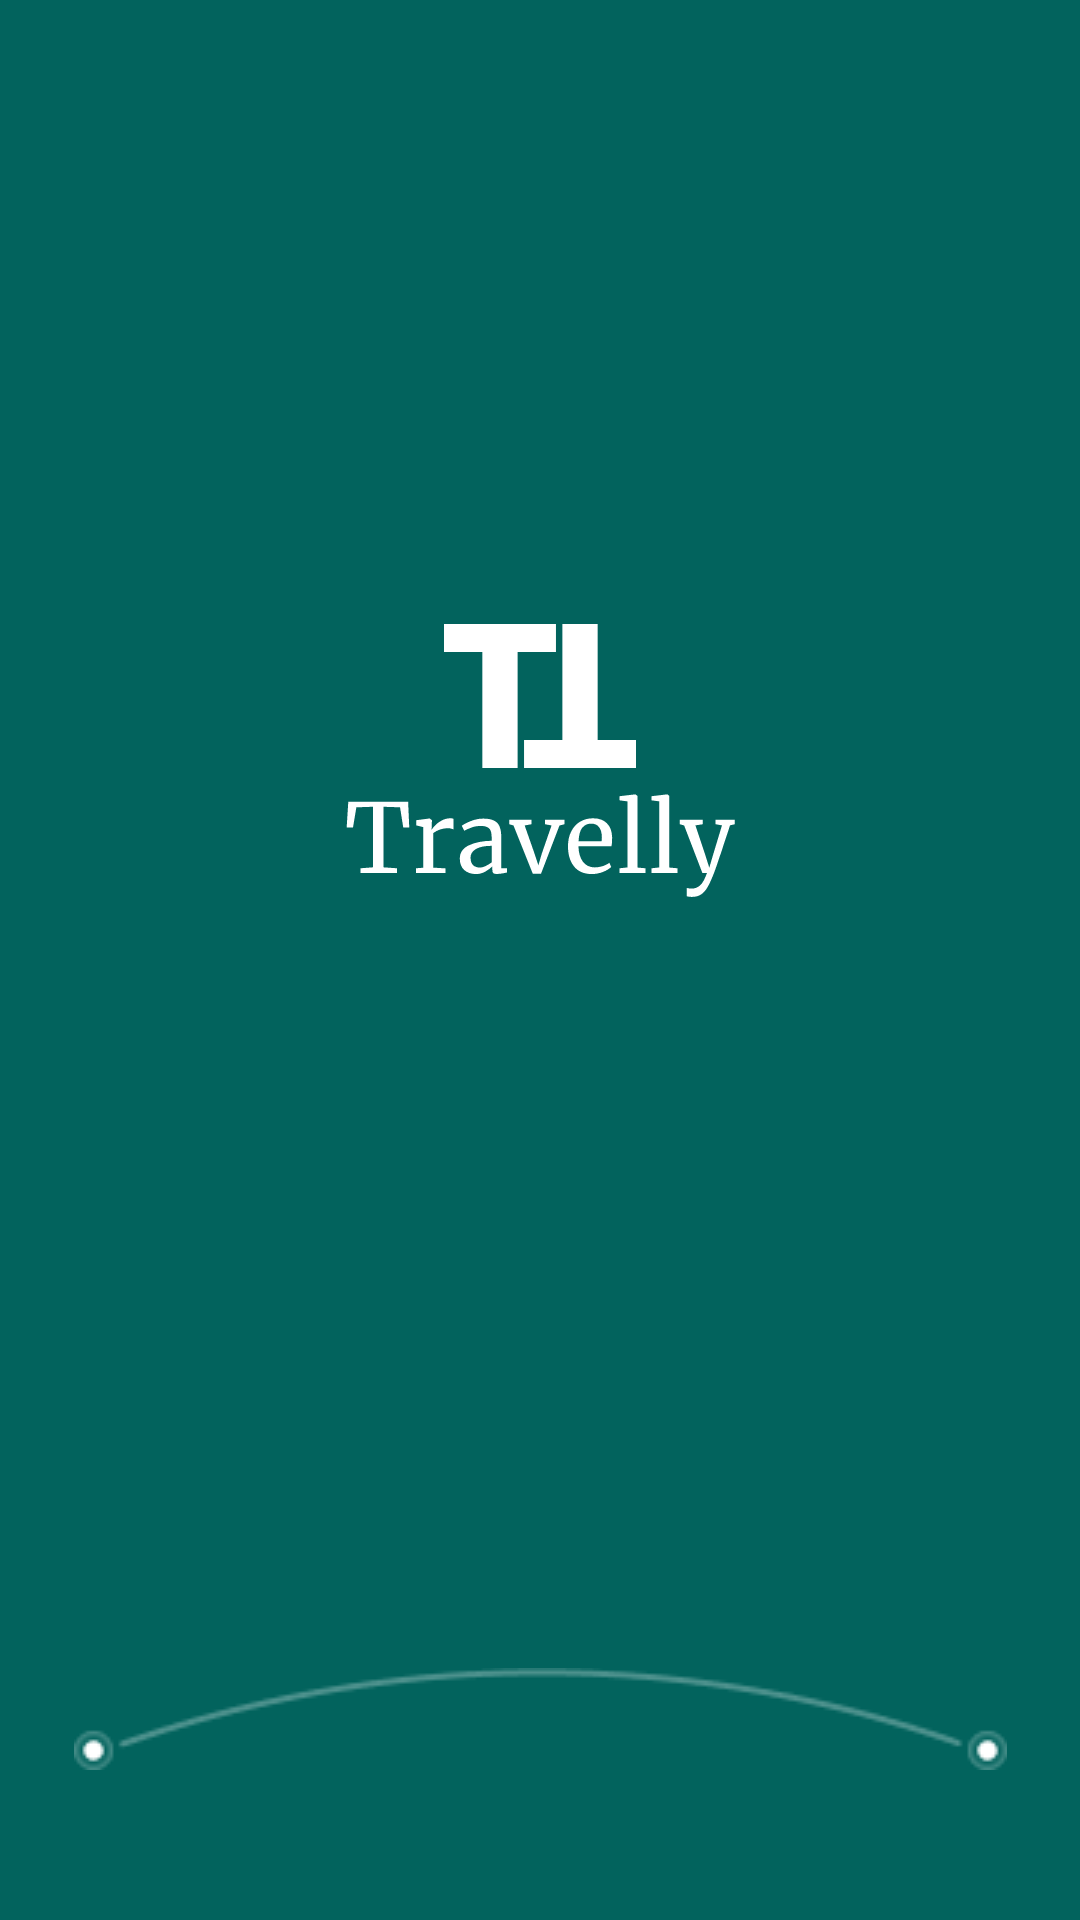

Android layout source for this screen:
<!-- AndroidManifest.xml: application theme Theme.TicketFlight -->
<!-- res/layout/activation.xml -->
<?xml version="1.0" encoding="utf-8"?>
<androidx.constraintlayout.widget.ConstraintLayout xmlns:android="http://schemas.android.com/apk/res/android"
    xmlns:app="http://schemas.android.com/apk/res-auto"
    xmlns:tools="http://schemas.android.com/tools"
    android:id="@+id/activation"
    android:layout_width="match_parent"
    android:layout_height="match_parent"
    android:background="@color/mainColor">

    <ImageView
        android:id="@+id/logo_acivation"
        android:layout_width="wrap_content"
        android:layout_height="wrap_content"
        android:layout_marginTop="150dp"
        android:src="@drawable/logo"
        app:layout_constraintEnd_toEndOf="parent"
        app:layout_constraintHorizontal_bias="0.5"
        app:layout_constraintStart_toStartOf="parent"
        app:layout_constraintTop_toTopOf="parent" />

    <ImageView
        android:id="@+id/loading_activation"
        android:layout_width="wrap_content"
        android:layout_height="wrap_content"
        android:layout_marginBottom="50dp"
        android:src="@drawable/loading"
        app:layout_constraintHorizontal_bias="0.5"
        app:layout_constraintBottom_toBottomOf="parent"
        app:layout_constraintEnd_toEndOf="parent"
        app:layout_constraintStart_toStartOf="parent" />

    <ImageView
        android:id="@+id/vector"
        android:layout_width="wrap_content"
        android:layout_height="wrap_content"
        android:layout_marginStart="40dp"
        android:layout_marginTop="660dp"
        android:src="@drawable/vector"
        app:layout_constraintStart_toStartOf="parent"
        app:layout_constraintTop_toTopOf="parent">
    </ImageView>
</androidx.constraintlayout.widget.ConstraintLayout>
<!-- resources referenced by this layout -->
<resources>
  <color name="mainColor">#02635D</color>
  <!-- drawable loading: png bitmap (drawable, 1565 bytes) -->
  <!-- drawable logo: png bitmap (drawable, 2019 bytes) -->
  <!-- drawable vector: png bitmap (drawable, 506 bytes) -->
  <style name="Theme.TicketFlight" parent="Base.Theme.TicketFlight" />
  <style name="Base.Theme.TicketFlight" parent="Theme.Material3.DayNight.NoActionBar">
          
          
      </style>
</resources>
